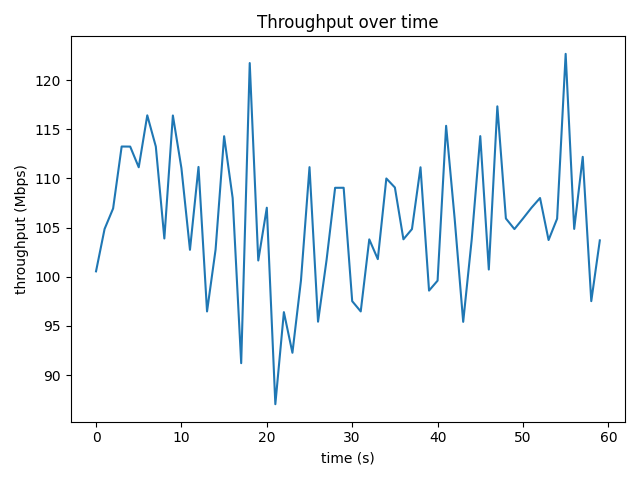

Source data for this figure (header and first rows):
time_s, throughput_mbps, retrans
0, 100.5, 0
1.001, 104.9, 0
2.001, 106.9, 0
3.001, 113.2, 0
4.001, 113.2, 0
5.001, 111.1, 0
6.001, 116.4, 0
7.001, 113.2, 0
8.001, 103.9, 0
9, 116.4, 0
10, 111, 0
11, 102.7, 0
12, 111.2, 0
13, 96.47, 0
14, 102.8, 0
15, 114.3, 0
16, 108, 0
17, 91.21, 0
18, 121.7, 0
19, 101.7, 0
20, 107, 0
21, 87.03, 0
22, 96.4, 0
23, 92.27, 0
24, 99.61, 0
25, 111.1, 0
26, 95.43, 0
27, 101.7, 0
28, 109, 0
29, 109.1, 0
30, 97.52, 0
31, 96.47, 0
32, 103.8, 0
33, 101.8, 0
34, 110, 0
35, 109.1, 0
36, 103.8, 0
37, 104.8, 0
38, 111.1, 0
39, 98.59, 0
40, 99.6, 0
41, 115.4, 0
42, 105.9, 0
43, 95.41, 0
44, 103.8, 0
45, 114.3, 0
46, 100.7, 0
47, 117.3, 0
48, 105.9, 0
49, 104.8, 0
50, 105.9, 0
51, 107, 0
52, 108, 0
53, 103.7, 0
54, 105.9, 0
55, 122.7, 0
56, 104.9, 0
57, 112.2, 0
58, 97.52, 0
59, 103.7, 0
